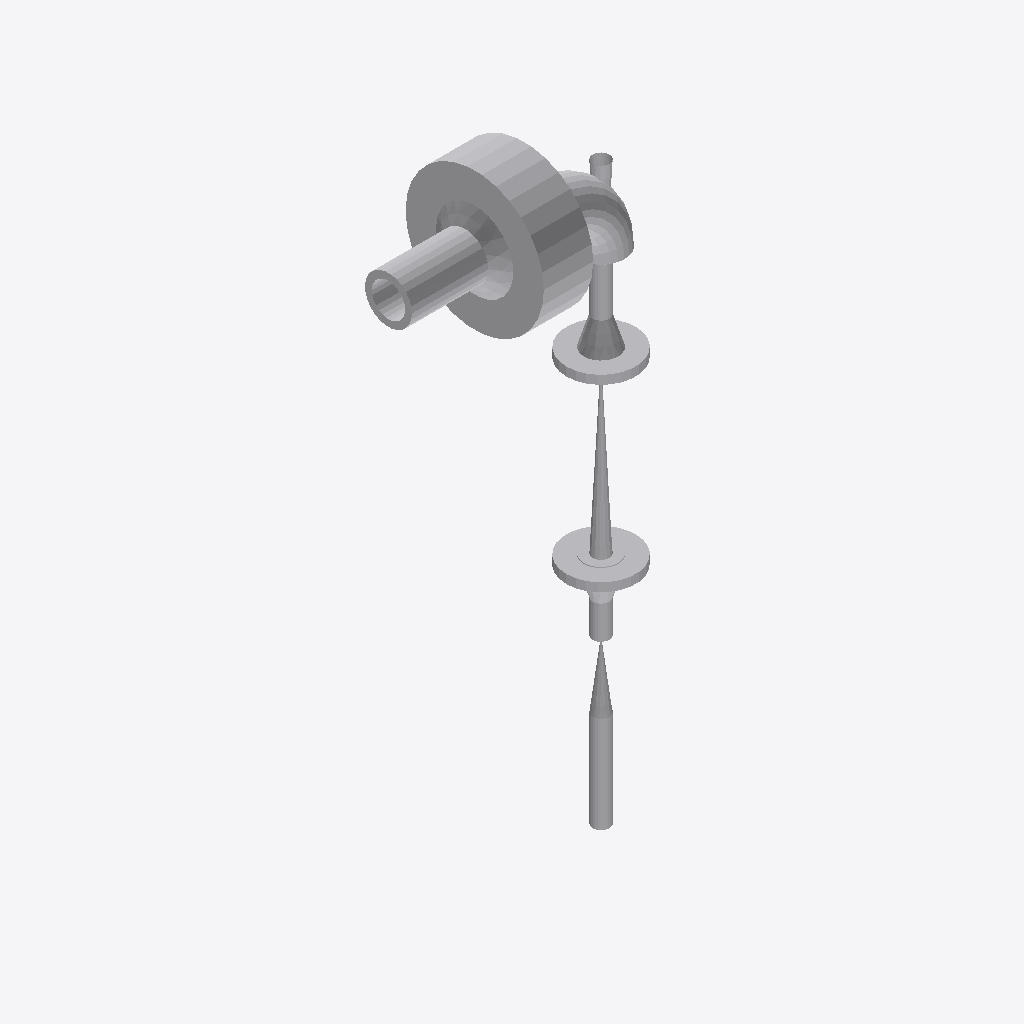
Isometric view of an IFC building model (IFC-SPF (STEP), schema IFC2X3, length unit millimetre), seen from the south-west, elements coloured by IFC class (only those large enough to see are counted): 11 other elements (light grey).
Extent 0.318 m × 0.178 m × 0.808 m (x, y, z). Elements (12): 6 IfcFlowController, 5 IfcFlowSegment, 1 IfcFlowFitting.

HEADER;
FILE_DESCRIPTION(('ViewDefinition [CoordinationView]'),'2;1');
FILE_NAME('/home/giovanni/IdeaProjects/ifc/ifc-out/sk/05ML13000011203DV.ifc','2020-10-08T19:34:42',(''),('Antea S.r.l.'),'IFC.JAVA 0.0.1-SNAPSHOT','Antea IFC Export 0.0.1-SNAPSHOT','');
FILE_SCHEMA(('IFC2X3'));
ENDSEC;
DATA;
#15=IFCPROJECT('2bQG$6SWT2uP$1qAJ9QWX4',#6,'05-ML-130-0-001-1/2"-03D-V',$,$,$,$,(#9),#14);
#16=IFCSITE('3Yo0$oA8rCLAeSDMjOKPcf',#6,$,$,$,$,$,$,.COMPLEX.,$,$,$,$,$);
#126=IFCFLOWCONTROLLER('347fasCNL69veMoIaUJDuv',#6,'Nozzle','{?  "CATEGORY" : "TUBFLANGE",?  "ADESCR" : "FL5291809",?  "NCOR_ALLOW" : 3,?  "NDIAMETRO" : 60.33,?  "ITIPO_TENUTA" : "0-TFG_NONE",?  "ASCHEDULE" : "160",?  "ACLASS" : "150",?  "ITIPO_STD" : "0-ANSI",',$,#110,#125,$);
#72=IFCFLOWSEGMENT('1TTESlqhvBJQGRU50deD9v',#6,'Shell','{?  "CATEGORY" : "TUBTUBI",?  "ADESCR" : "IN5291807",?  "NCOR_ALLOW" : 3,?  "NDIAMETRO" : 60.33,?  "ASCHEDULE" : "160",?  "ITIPO_STD" : "0-ANSI",?  "ITIPO_FAMSPEC" : "",?  "AGRUPPO_SCH" : "03D",?  "NS',$,#62,#71,$);
#130=IFCFLOWCONTROLLER('14fWtug7b3KPkitEK3yK64',#6,'Nozzle','{?  "CATEGORY" : "TUBFLANGE",?  "ADESCR" : "FL5291810",?  "NCOR_ALLOW" : 3,?  "NDIAMETRO" : 60.33,?  "ITIPO_TENUTA" : "0-TFG_NONE",?  "ASCHEDULE" : "160",?  "ACLASS" : "150",?  "ITIPO_STD" : "0-ANSI",',$,#129,#125,$);
#104=IFCFLOWCONTROLLER('2p4diSOUDCMxw8lgU4N9lg',#6,'Nozzle','{?  "CATEGORY" : "TUBFLANGE",?  "ADESCR" : "FL5291817",?  "NCOR_ALLOW" : 3,?  "NDIAMETRO" : 21.34,?  "ITIPO_TENUTA" : "0-TFG_NONE",?  "ASCHEDULE" : "160",?  "ACLASS" : "150",?  "ITIPO_STD" : "0-ANSI",',$,#86,#103,$);
#108=IFCFLOWCONTROLLER('2NLO0jYS56_OGUrSeb0VYn',#6,'Nozzle','{?  "CATEGORY" : "TUBFLANGE",?  "ADESCR" : "FL5291819",?  "NCOR_ALLOW" : 3,?  "NDIAMETRO" : 21.34,?  "ITIPO_TENUTA" : "0-TFG_NONE",?  "ASCHEDULE" : "160",?  "ACLASS" : "150",?  "ITIPO_STD" : "0-ANSI",',$,#107,#103,$);
#152=IFCFLOWFITTING('1pQFaOQ$L1OvKpuiEa9vm1',#6,'Curve','{?  "CATEGORY" : "TUBCURVE",?  "ADESCR" : "CU5291813",?  "NANGOLO" : 89.9999493296522,?  "NCOR_ALLOW" : 3,?  "NDIAMETRO" : 60.33,?  "ASCHEDULE" : "160",?  "ITIPO_STD" : "0-ANSI",?  "ITIPO_FAMSPEC" : "',$,#144,#151,$);
#171=IFCFLOWCONTROLLER('0XSQbLw3nCZvbXQNTtCzBA',#6,'Valve','{?  "CATEGORY" : "TUBVALVOLE",?  "ADESCR" : "SDV 001",?  "IACCESSO" : "0-Sconoscuito",?  "NDIAMETRO" : 21.34,?  "ITIPO_VALVOLA" : "1-VALVE_STD",?  "ITIPO_COLL" : "0-COLL_FLANGIATO",?  "IOVOLANTINO" : ',$,#155,#170,$);
#58=IFCFLOWSEGMENT('2fn8ORwRfAeuHK5ou2ujHU',#6,'Shell','{?  "CATEGORY" : "TUBTUBI",?  "ADESCR" : "VL5291821",?  "NCOR_ALLOW" : 3,?  "NDIAMETRO" : 21.34,?  "ASCHEDULE" : "160",?  "ITIPO_STD" : "0-ANSI",?  "ITIPO_FAMSPEC" : "",?  "AGRUPPO_SCH" : "03D",?  "NS',$,#50,#57,$);
#36=IFCFLOWSEGMENT('0RHc2qIcf34P6ZFFw5N6n8',#6,'Shell','{?  "CATEGORY" : "TUBTUBI",?  "ADESCR" : "Riduzione",?  "NCOR_ALLOW" : 3,?  "NDIAMETRO" : 21.34,?  "ASCHEDULE" : "160",?  "ITIPO_STD" : "0-ANSI",?  "ITIPO_FAMSPEC" : "",?  "AGRUPPO_SCH" : "03D",?  "NS',$,#22,#35,$);
#188=IFCFLOWCONTROLLER('2nnytCSOb7oOB$WYgPo0bg',#6,'Valve','{?  "CATEGORY" : "TUBVALVOLE",?  "ADESCR" : "VL5291821",?  "IACCESSO" : "0-Sconoscuito",?  "NDIAMETRO" : 21.34,?  "ITIPO_VALVOLA" : "6-CHECK_VALVE",?  "ITIPO_COLL" : "1-COLL_SALDATO",?  "IOVOLANTINO" ',$,#174,#187,$);
#47=IFCFLOWSEGMENT('3zzQlDjuT8RfoI9Wa5Dkg3',#6,'Shell','{?  "CATEGORY" : "TUBTUBI",?  "ADESCR" : "TB5291820",?  "NCOR_ALLOW" : 3,?  "NDIAMETRO" : 21.34,?  "ASCHEDULE" : "160",?  "ITIPO_STD" : "0-ANSI",?  "ITIPO_FAMSPEC" : "",?  "AGRUPPO_SCH" : "03D",?  "NS',$,#39,#46,$);
ENDSEC;
